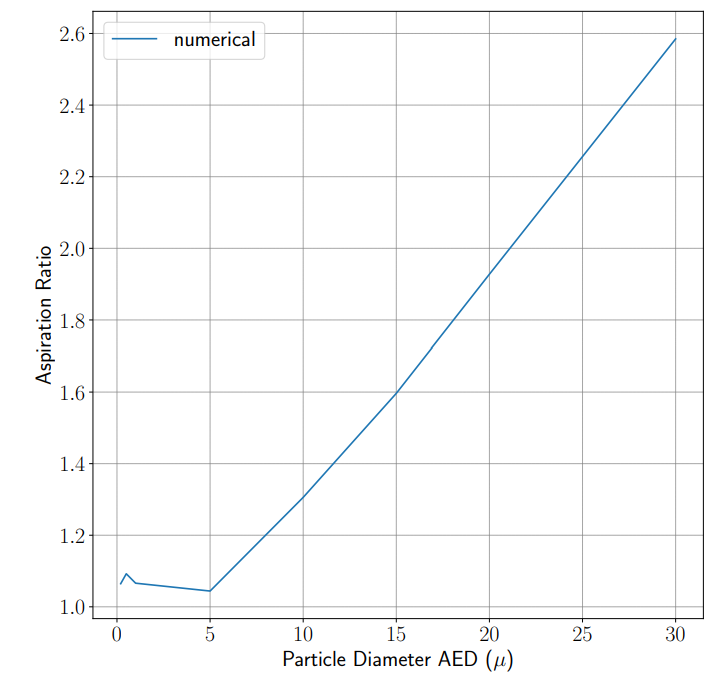

Data behind this chart, as committed beside it:
x, Curve1
0,2131, 1,06512
0,4798, 1,08706
0,8897, 1,06903
1,3969, 1,06286
1,9312, 1,05998
2,4654, 1,0571
2,9997, 1,05421
3,5339, 1,05133
4,0682, 1,04844
4,6024, 1,04556
5,0922, 1,04926
5,4747, 1,06886
5,8573, 1,08846
6,2398, 1,10806
6,6223, 1,12766
7,0048, 1,14726
7,3873, 1,16686
7,7699, 1,18646
8,1524, 1,20606
8,5349, 1,22567
8,9174, 1,24527
9,2999, 1,26487
9,6825, 1,28447
10,0645, 1,30409
10,4201, 1,32502
10,7757, 1,34594
11,1312, 1,36687
11,4868, 1,38779
11,8424, 1,40872
12,198, 1,42964
12,5535, 1,45057
12,9091, 1,47149
13,2647, 1,49242
13,6202, 1,51335
13,9758, 1,53427
14,3314, 1,5552
14,6869, 1,57612
15,0411, 1,59711
15,3742, 1,61901
15,7074, 1,6409
16,0406, 1,6628
16,3738, 1,6847
16,7069, 1,7066
17,0401, 1,72849
17,3733, 1,75039
17,7065, 1,77229
18,0397, 1,79418
18,3728, 1,81608
18,706, 1,83798
19,0392, 1,85988
19,3724, 1,88177
19,7055, 1,90367
20,0387, 1,92557
20,3711, 1,9475
20,7034, 1,96943
21,0356, 1,99136
21,3679, 2,0133
21,7002, 2,03523
22,0325, 2,05717
22,3648, 2,0791
... 22 more rows
